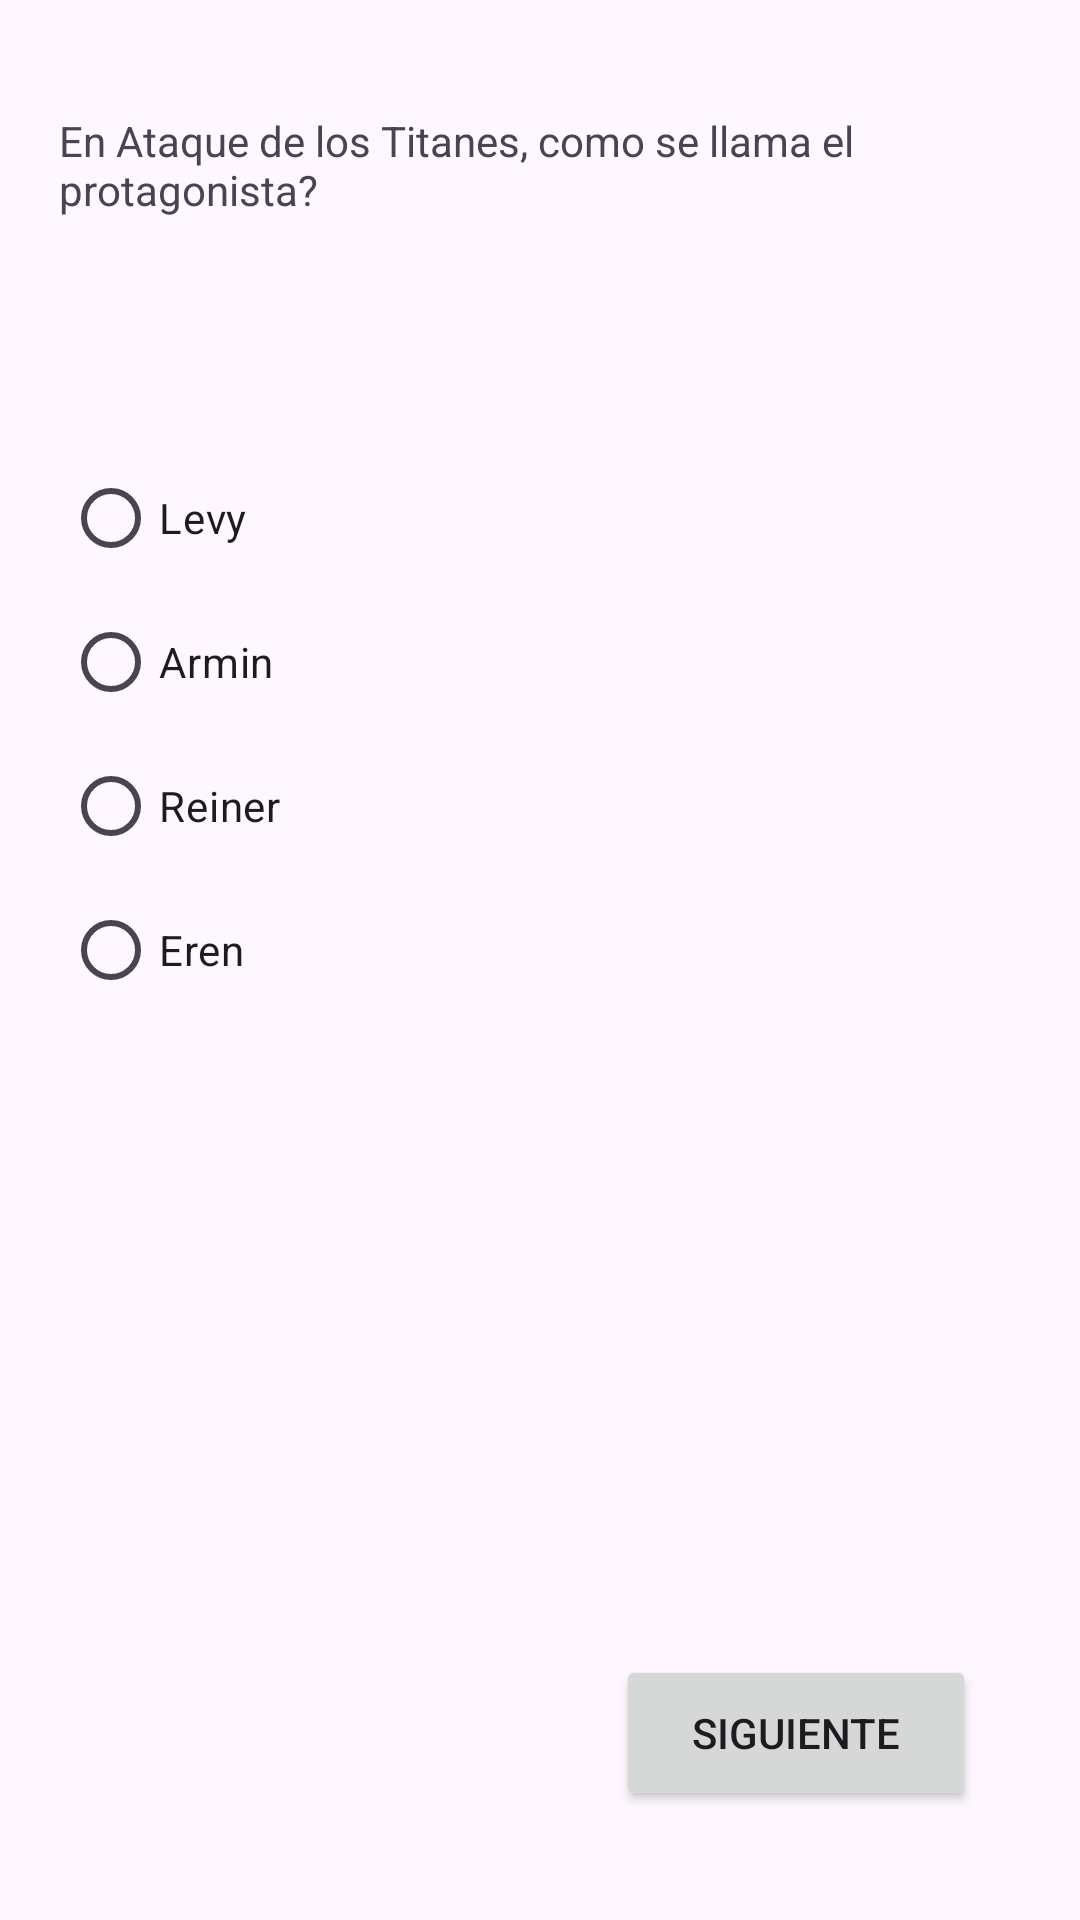

Reconstruct the res/layout file that produces this screen, plus the resources it refers to.
<!-- AndroidManifest.xml: application theme Theme.Questionare -->
<!-- res/layout/activity_main_q3.xml -->
<?xml version="1.0" encoding="utf-8"?>
<androidx.constraintlayout.widget.ConstraintLayout xmlns:android="http://schemas.android.com/apk/res/android"
    xmlns:app="http://schemas.android.com/apk/res-auto"
    xmlns:tools="http://schemas.android.com/tools"
    android:id="@+id/main"
    android:layout_width="match_parent"
    android:layout_height="match_parent"
    tools:context=".MainActivity_q3">

    <Button
        android:id="@+id/btn3"
        android:layout_width="120dp"
        android:layout_height="52dp"
        android:text="@string/btn1"
        app:layout_constraintBottom_toBottomOf="parent"
        app:layout_constraintEnd_toEndOf="parent"
        app:layout_constraintHorizontal_bias="0.855"
        app:layout_constraintStart_toStartOf="parent"
        app:layout_constraintTop_toTopOf="parent"
        app:layout_constraintVertical_bias="0.938" />

    <TextView
        android:id="@+id/q5"
        android:layout_width="308dp"
        android:layout_height="92dp"
        android:text="@string/q3"
        app:layout_constraintBottom_toBottomOf="parent"
        app:layout_constraintEnd_toEndOf="parent"
        app:layout_constraintHorizontal_bias="0.378"
        app:layout_constraintStart_toStartOf="parent"
        app:layout_constraintTop_toTopOf="parent"
        app:layout_constraintVertical_bias="0.068"
        tools:ignore="TextSizeCheck" />

    <RadioGroup
        android:id="@+id/rg_q3"
        android:layout_width="306dp"
        android:layout_height="258dp"
        app:layout_constraintBottom_toBottomOf="parent"
        app:layout_constraintEnd_toEndOf="parent"
        app:layout_constraintHorizontal_bias="0.386"
        app:layout_constraintStart_toStartOf="parent"
        app:layout_constraintTop_toTopOf="parent"
        app:layout_constraintVertical_bias="0.389">

        <RadioButton
            android:id="@+id/rb3_a1"
            android:layout_width="match_parent"
            android:layout_height="wrap_content"
            android:text="@string/rb3_a1" />

        <RadioButton
            android:id="@+id/rb3_a2"
            android:layout_width="match_parent"
            android:layout_height="wrap_content"
            android:text="@string/rb3_a2" />

        <RadioButton
            android:id="@+id/rb3_a3"
            android:layout_width="match_parent"
            android:layout_height="wrap_content"
            android:text="@string/rb3_a3" />

        <RadioButton
            android:id="@+id/rb3_a4"
            android:layout_width="match_parent"
            android:layout_height="wrap_content"
            android:text="@string/rb3_a4" />
    </RadioGroup>
</androidx.constraintlayout.widget.ConstraintLayout>
<!-- resources referenced by this layout -->
<resources>
  <string name="btn1">Siguiente</string>
  <string name="q3">En Ataque de los Titanes, como se llama el protagonista?</string>
  <string name="rb3_a1">Levy</string>
  <string name="rb3_a2">Armin</string>
  <string name="rb3_a3">Reiner</string>
  <string name="rb3_a4">Eren</string>
  <style name="Theme.Questionare" parent="Base.Theme.Questionare" />
  <style name="Base.Theme.Questionare" parent="Theme.Material3.DayNight.NoActionBar">
          
          
      </style>
</resources>
